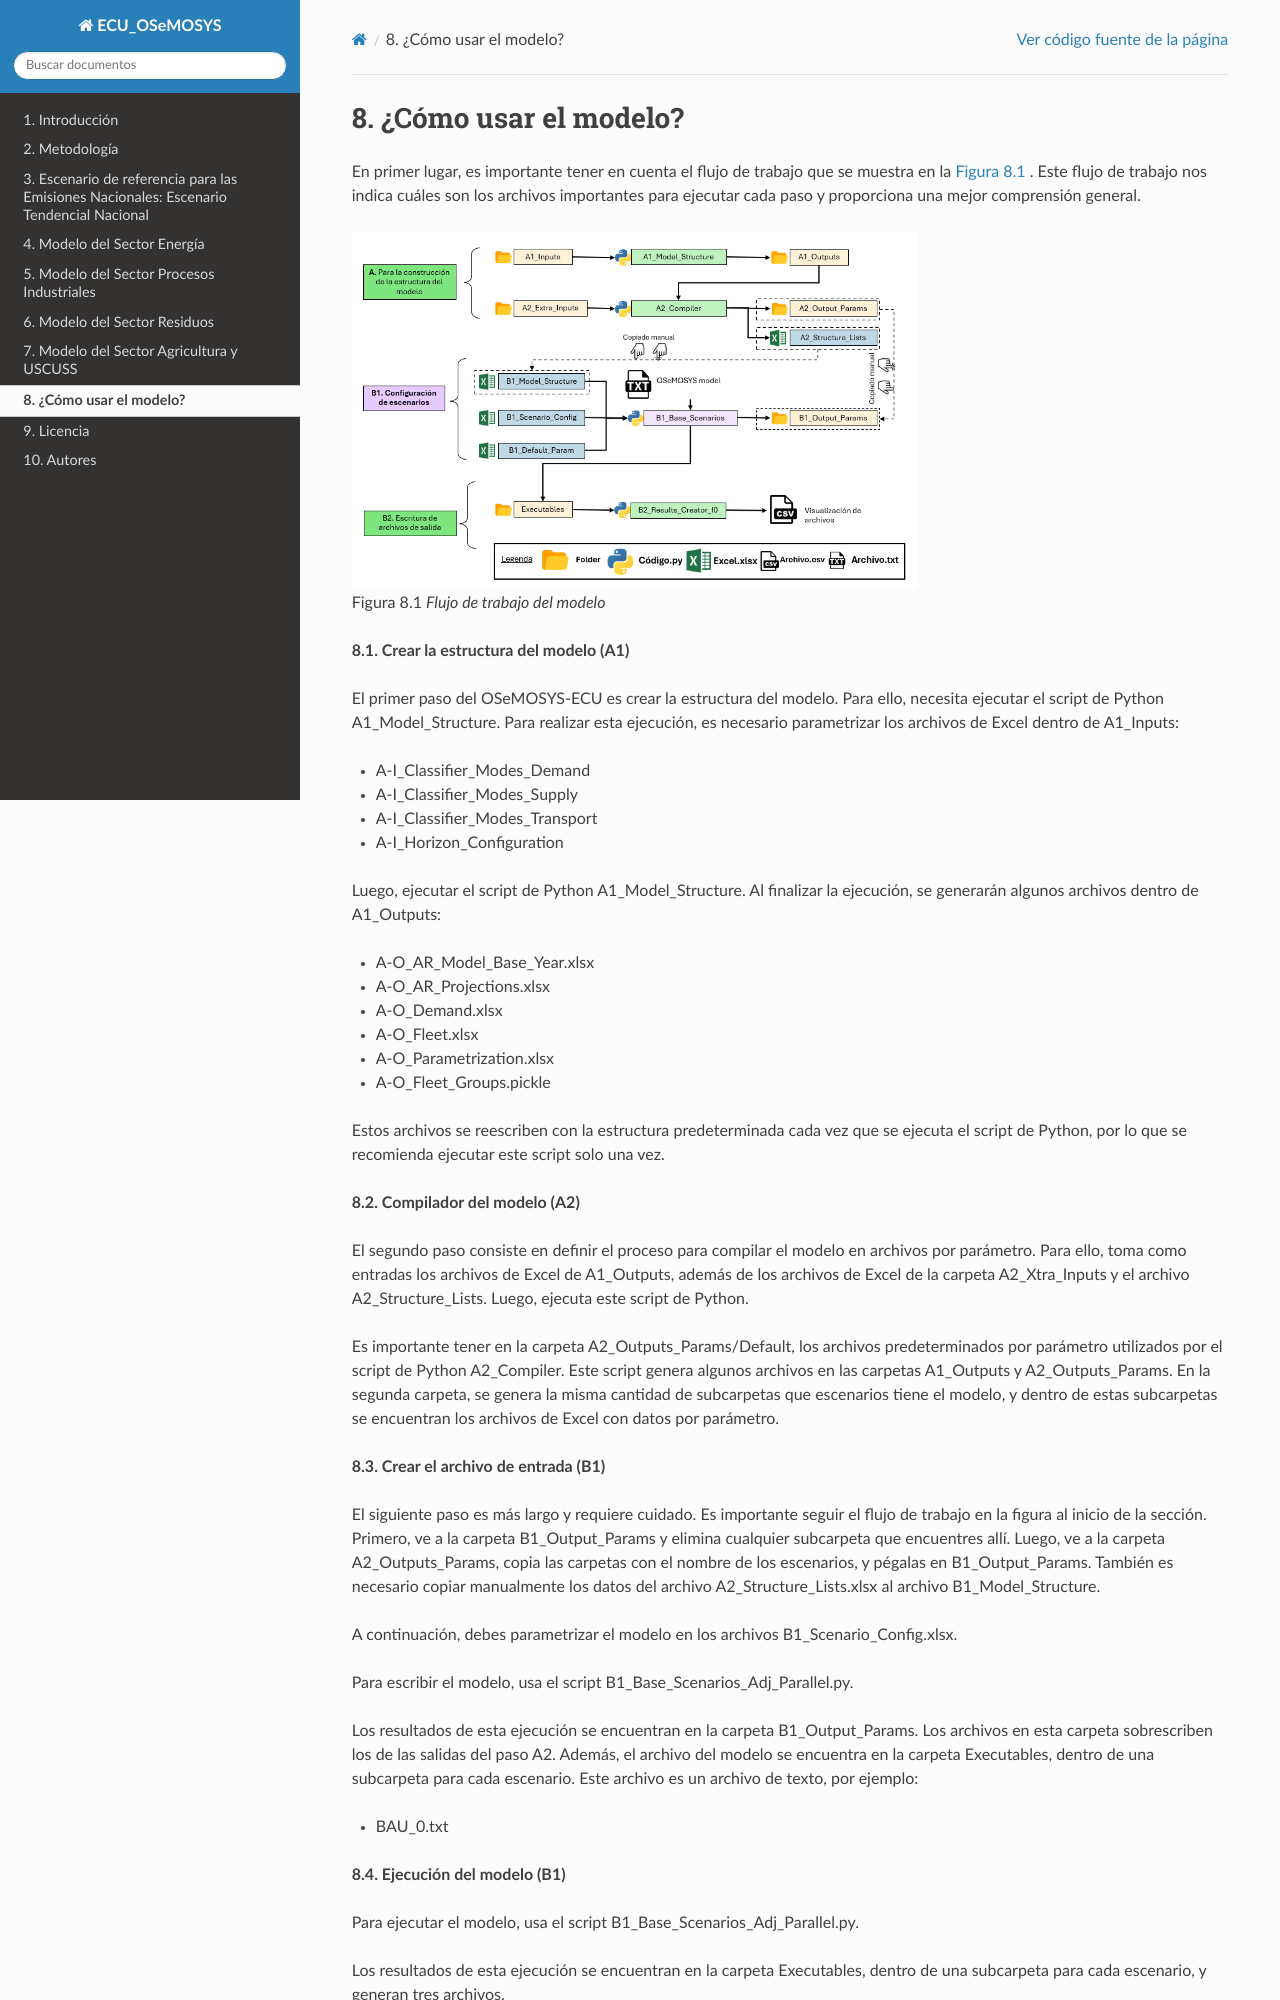

repository: ECMAEDMCC/ECU_OSeMOSYS · page: guide.html · generator: sphinx

===================================================
¿Cómo usar el modelo?
===================================================

En primer lugar, es importante tener en cuenta el flujo de trabajo que
se muestra en la :numref:`model_flow` . Este flujo de trabajo nos indica cuáles son
los archivos importantes para ejecutar cada paso y proporciona una mejor
comprensión general.


.. figure:: _static/images/model_flow.png
   :name: model_flow
   :alt: Flujo de trabajo del modelo

   Flujo de trabajo del modelo

**8.1. Crear la estructura del modelo (A1)**

El primer paso del OSeMOSYS-ECU es crear la estructura del modelo. Para
ello, necesita ejecutar el script de Python A1_Model_Structure. Para
realizar esta ejecución, es necesario parametrizar los archivos de Excel
dentro de A1_Inputs:

- A-I_Classifier_Modes_Demand

- A-I_Classifier_Modes_Supply

- A-I_Classifier_Modes_Transport

- A-I_Horizon_Configuration

Luego, ejecutar el script de Python A1_Model_Structure. Al
finalizar la ejecución, se generarán algunos archivos dentro
de A1_Outputs:

- A-O_AR_Model_Base_Year.xlsx

- A-O_AR_Projections.xlsx

- A-O_Demand.xlsx

- A-O_Fleet.xlsx

- A-O_Parametrization.xlsx

- A-O_Fleet_Groups.pickle

Estos archivos se reescriben con la estructura predeterminada cada vez
que se ejecuta el script de Python, por lo que se recomienda ejecutar
este script solo una vez.

**8.2. Compilador del modelo (A2)**

El segundo paso consiste en definir el proceso para compilar el modelo
en archivos por parámetro. Para ello, toma como entradas los archivos de
Excel de A1_Outputs, además de los archivos de Excel de la
carpeta A2_Xtra_Inputs y el archivo A2_Structure_Lists. Luego, ejecuta
este script de Python.

Es importante tener en la carpeta A2_Outputs_Params/Default, los
archivos predeterminados por parámetro utilizados por el script de
Python A2_Compiler. Este script genera algunos archivos en las
carpetas A1_Outputs y A2_Outputs_Params. En la segunda carpeta, se
genera la misma cantidad de subcarpetas que escenarios tiene el modelo,
y dentro de estas subcarpetas se encuentran los archivos de Excel con
datos por parámetro.

**8.3. Crear el archivo de entrada (B1)**

El siguiente paso es más largo y requiere cuidado. Es importante seguir
el flujo de trabajo en la figura al inicio de la sección. Primero, ve a
la carpeta B1_Output_Params y elimina cualquier subcarpeta que
encuentres allí. Luego, ve a la carpeta A2_Outputs_Params, copia las
carpetas con el nombre de los escenarios, y pégalas en B1_Output_Params.
También es necesario copiar manualmente los datos del
archivo A2_Structure_Lists.xlsx al archivo B1_Model_Structure.

A continuación, debes parametrizar el modelo en los
archivos B1_Scenario_Config.xlsx.

Para escribir el modelo, usa el
script B1_Base_Scenarios_Adj_Parallel.py.

Los resultados de esta ejecución se encuentran en la
carpeta B1_Output_Params. Los archivos en esta carpeta sobrescriben los
de las salidas del paso A2. Además, el archivo del modelo se encuentra
en la carpeta Executables, dentro de una subcarpeta para cada escenario.
Este archivo es un archivo de texto, por ejemplo:

- BAU_0.txt
